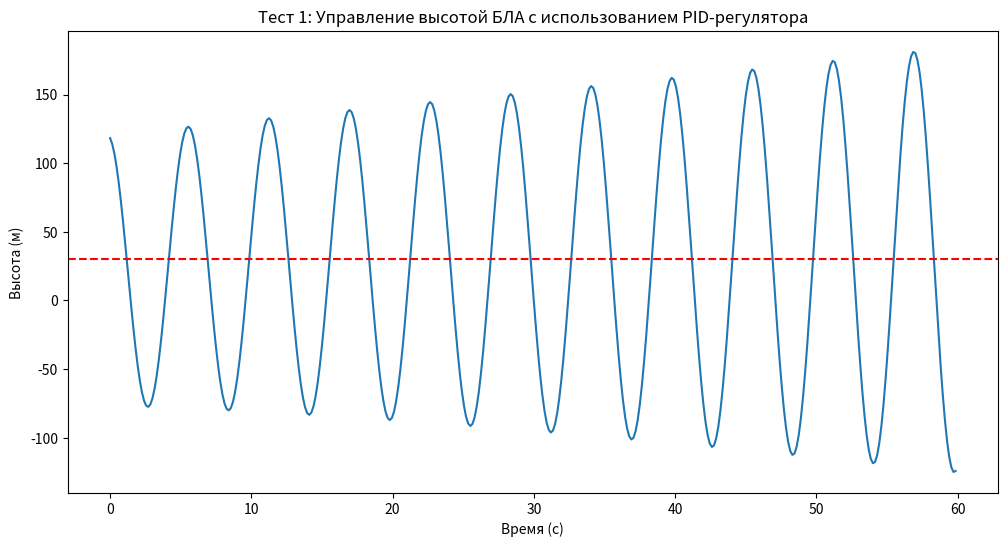
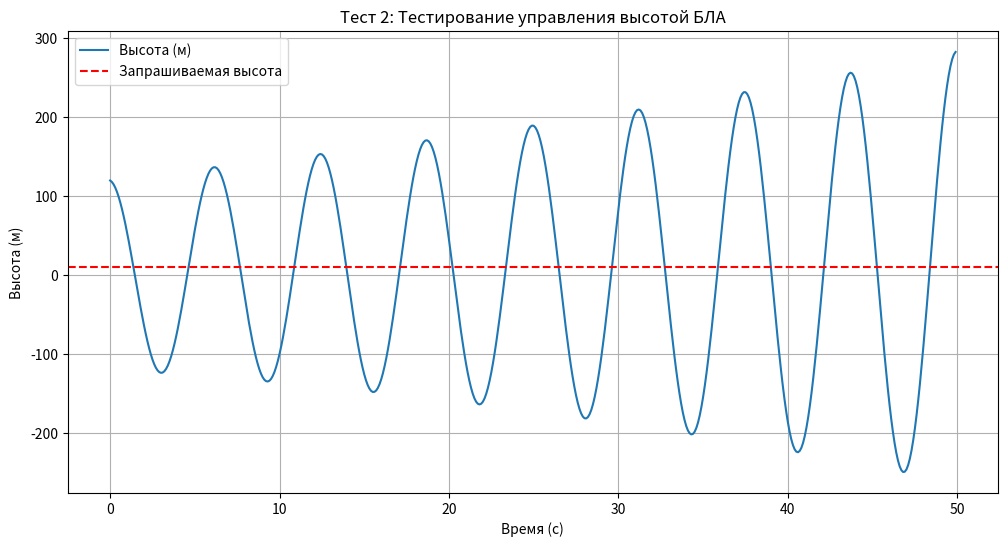
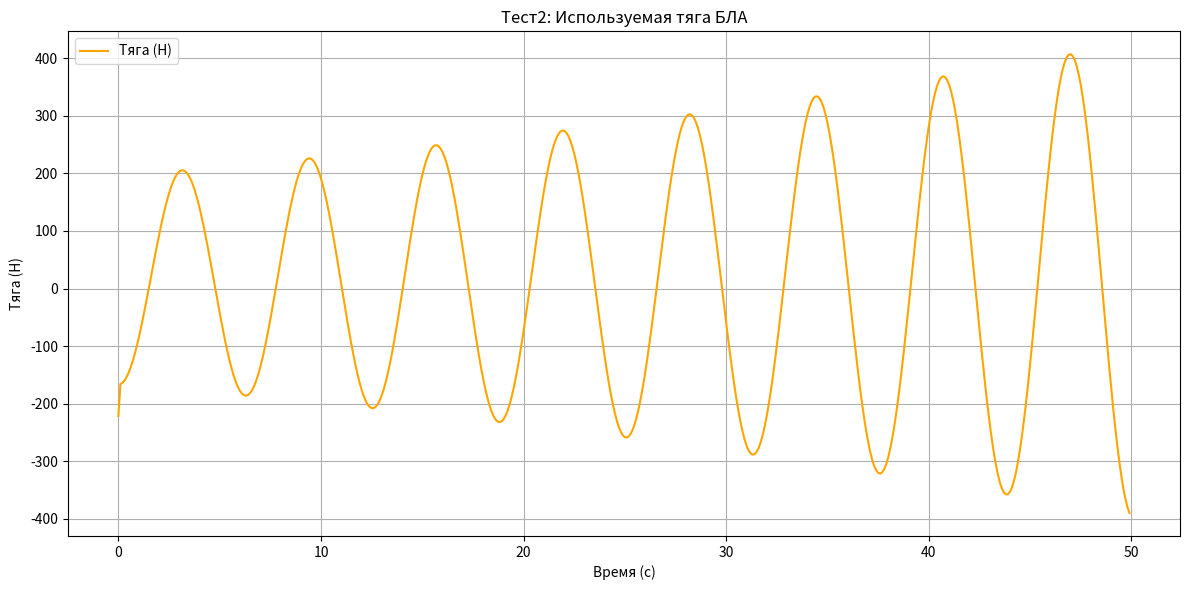

Write the Python code that produced these figures, in order.
import numpy as np
import matplotlib.pyplot as plt


class PID:
    def __init__(self, kp, ki, kd, dt):
        self.kp = kp
        self.ki = ki
        self.kd = kd
        self.dt = dt
        self.prev_error = 0
        self.integral = 0

    def update(self, setpoint, measured_value):
        error = setpoint - measured_value  # Значение ошибки
        self.integral += error * self.dt
        derivative = (error - self.prev_error) / self.dt

        output = (self.kp * error) + (self.ki * self.integral) + (self.kd * derivative)  # Выходной сигнал

        self.prev_error = error
        return output


class Drone:
    def __init__(self, mass):
        self.mass = mass
        self.height = 120  # Можно задать свою текущую высоту
        self.velocity = 10  # Можно задать свою текущую скорость по вертикали
        self.gyro_angle = 0  # угол гироскопа, определяющий наклон
        self.thrust = 20  # тяга
        self.gravity = 9.81  # м/с^2, ускорение свободного падения

    def update(self, thrust):
        # Обновление вертикальной скорости
        self.thrust = thrust
        self.velocity += (self.thrust / self.mass - self.gravity) * dt
        self.height += self.velocity * dt

    def set_gyro_angle(self, angle):
        self.gyro_angle = angle


class Sensor:
    def __init__(self):
        self.gps_position = np.array([0.0, 0.0])  # [x, y] self.altimeter = 0.0 # высота
        self.gyroscope = 0.0  # угол наклона

    def update(self, drone):
        # Обновление данных сенсоров на основе состояния БЛА
        self.altimeter = drone.height
        self.gyroscope = drone.gyro_angle


def test_drone_controller(setpoint_height, mass, dt, total_time):
    num_steps = int(total_time / dt)
    drone = Drone(mass)
    pid = PID(kp=1.5, ki=0.1, kd=0.05, dt=dt)
    heights = np.zeros(num_steps)
    thrusts = np.zeros(num_steps)
    for step in range(num_steps):
        thrust = pid.update(setpoint_height, drone.height)
        thrusts[step] = thrust
        drone.update(thrust)
        heights[step] = drone.height
    return heights, thrusts


# test 1

height_pid = PID(kp=1.8, ki=0.15, kd=0.04, dt=0.1)  # PID-регулятор для высоты
course_pid = PID(kp=0.75, ki=0.09, kd=0.06, dt=0.1)  # PID-регулятор для курсового угла
drone = Drone(mass=1.5)  # Можно задать свою массу БЛА в кг
sensor = Sensor()

time_end = 60  # Можно задать своё время моделирования в секундах
dt = 0.15  # Можно задать свой шаг моделирования
num_steps = int(time_end / dt)
heights = np.zeros(num_steps)
altitudes = np.zeros(num_steps)
setpoint_height = 30  # Можно задать свою запрашиваемую высоту в метрах
setpoint_course = 3  # Можно задать свой запрашиваемый угол

for step in range(num_steps):
    sensor.update(drone)
    thrust = height_pid.update(setpoint_height, sensor.altimeter)
    drone.update(thrust)
    heights[step] = drone.height

plt.figure(figsize=(12, 6))
plt.plot(np.arange(num_steps) * dt, heights, label='Высота (м)')
plt.axhline(y=setpoint_height, color='r', linestyle='--', label='Запрашиваемая высота')
plt.title('Тест 1: Управление высотой БЛА с использованием PID-регулятора')
plt.xlabel('Время (с)')
plt.ylabel('Высота (м)')
plt.show()

# test 2

dt = 0.1  # шаг времени
total_time = 50  # общее время теста в секундах
setpoint_height = 10  # запрашиваемая высота в метрах (заданная)
mass = 1.5  # масса БЛА в кг
heights, thrusts = test_drone_controller(setpoint_height, mass, dt, total_time)

plt.figure(figsize=(12, 6))
plt.plot(np.arange(len(heights)) * dt, heights, label='Высота (м)')
plt.axhline(y=setpoint_height, color='r', linestyle='--', label='Запрашиваемая высота')
plt.title('Тест 2: Тестирование управления высотой БЛА')
plt.xlabel('Время (с)')
plt.ylabel('Высота (м)')
plt.legend()
plt.grid()

plt.show()

plt.figure(figsize=(12, 6))
plt.plot(np.arange(len(thrusts)) * dt, thrusts, label='Тяга (Н)', color='orange')
plt.title('Тест2: Используемая тяга БЛА')
plt.xlabel('Время (с)')
plt.ylabel('Тяга (Н)')
plt.legend()
plt.grid()

plt.tight_layout()
plt.show()
